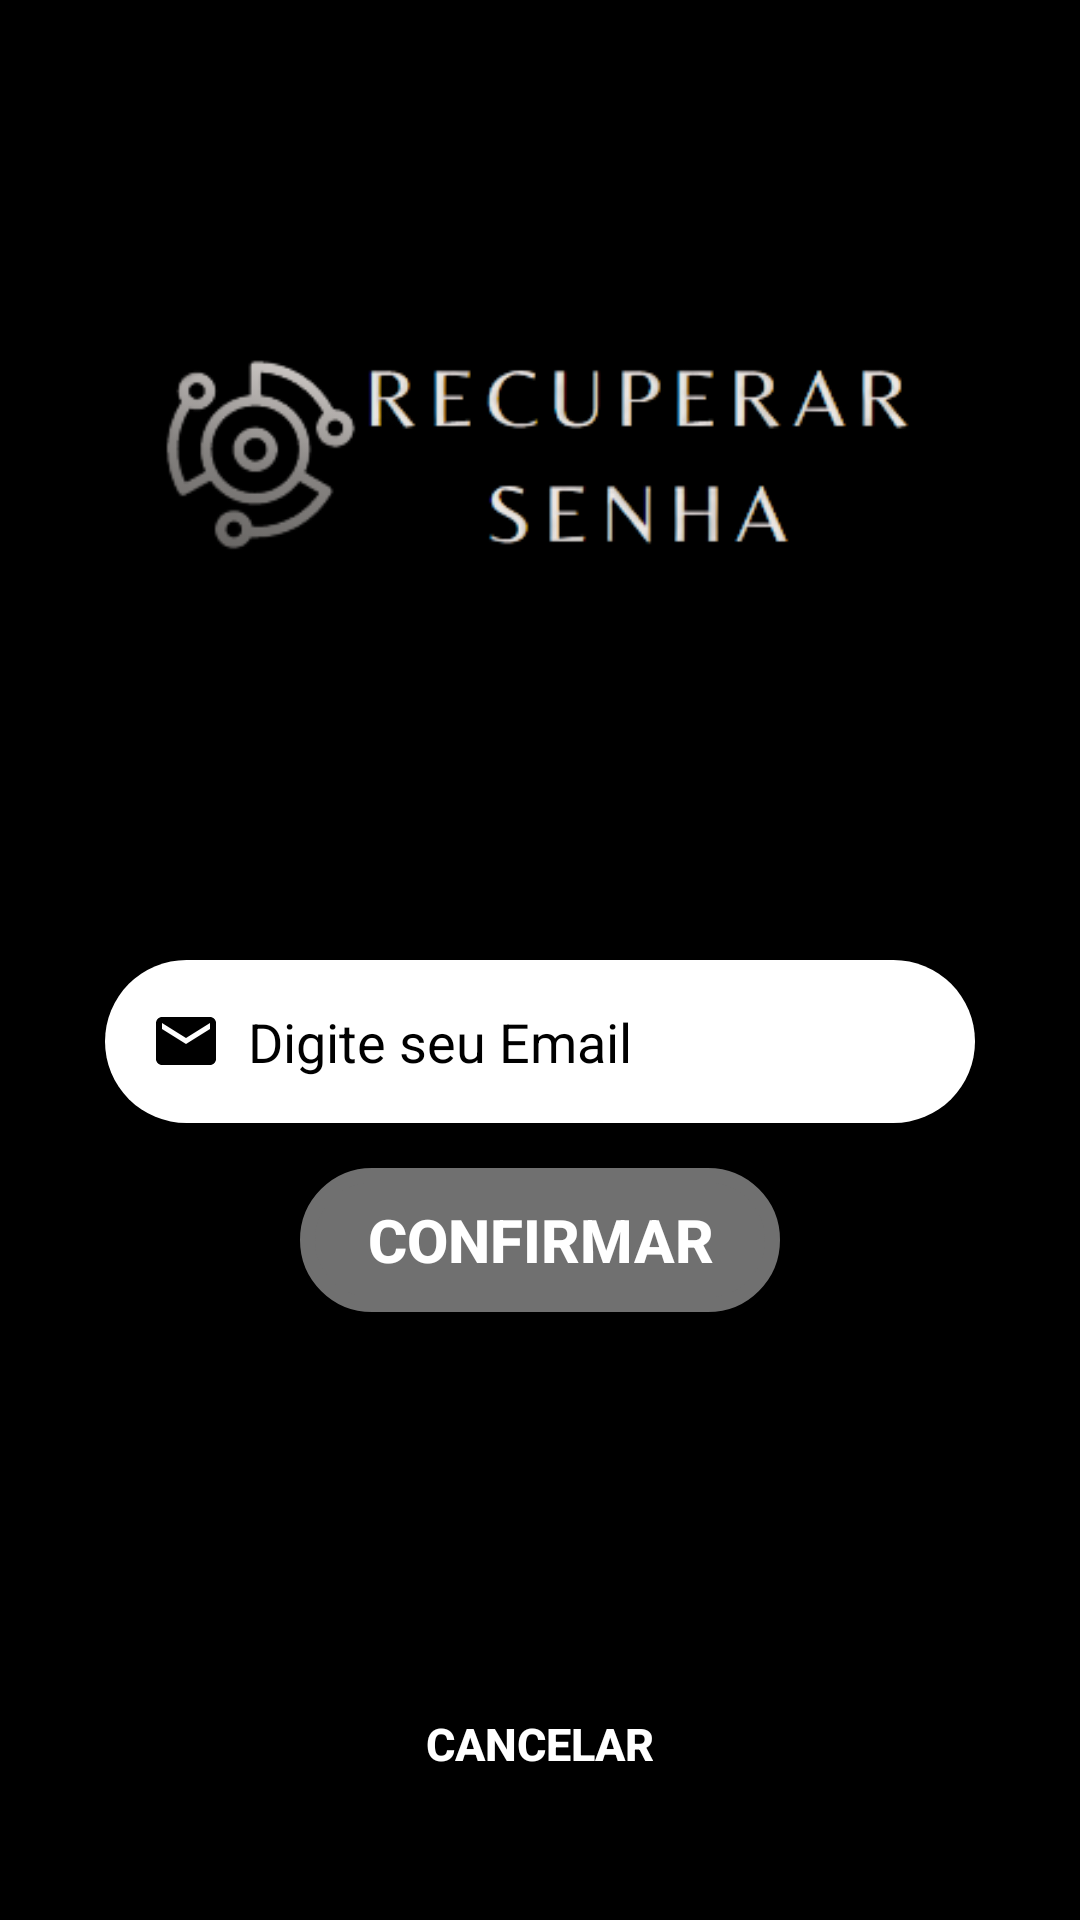

Here is an Android app screen rendered from its layout file. Give the layout XML and the strings, colors and styles it references.
<!-- AndroidManifest.xml: application theme Theme.VamosTcc -->
<!-- res/layout/activity_tela_recuperar_senha.xml -->
<?xml version="1.0" encoding="utf-8"?>
<LinearLayout
    xmlns:android="http://schemas.android.com/apk/res/android"
    xmlns:app="http://schemas.android.com/apk/res-auto"
    xmlns:tools="http://schemas.android.com/tools"
    android:layout_width="match_parent"
    android:layout_height="match_parent"
    android:orientation="vertical"
    android:background="@color/black"
    tools:context=".view.frmrecuperarsenha.telaRecuperarSenha">


    <ImageView
        android:layout_width="300dp"
        android:layout_height="300dp"
        android:src="@drawable/recuperarsenha"
        android:layout_gravity="center"/>

    <EditText
        android:id="@+id/edtEmail"
        android:layout_width="match_parent"
        android:layout_height="wrap_content"
        android:layout_marginStart="35dp"
        android:layout_marginTop="20dp"
        android:layout_marginEnd="35dp"
        android:background="@drawable/edt_circular"
        android:drawableLeft="@drawable/baseline_email_24"
        android:hint="  Digite seu Email"
        android:textColor="@color/black"
        android:textColorHint="@color/black"
        android:inputType="textEmailAddress"
        android:maxLines="1"
        android:padding="15dp" />


    <androidx.appcompat.widget.AppCompatButton
        android:id="@+id/btnRecuperar"
        android:layout_width="match_parent"
        android:layout_height="wrap_content"
        android:text="confirmar"
        android:textColor="@color/white"
        android:textSize="20sp"
        android:textStyle="bold"
        android:layout_marginTop="15dp"
        android:layout_marginStart="100dp"
        android:layout_marginEnd="100dp"
        android:backgroundTint="@color/cinza"
        android:background="@drawable/botao_redondo"
        android:layout_marginBottom="20dp"

        />



    <Button
        android:id="@+id/btnCancelar"
        android:layout_width="match_parent"
        android:layout_height="wrap_content"
        android:text="Cancelar"
        android:textColor="@color/white"
        android:textSize="15sp"
        android:textStyle="bold"
        android:layout_marginTop="100dp"
        android:layout_marginStart="100dp"
        android:layout_marginEnd="100dp"
        android:backgroundTint="@color/black"
        android:layout_marginBottom="20dp"
        />




</LinearLayout>
<!-- resources referenced by this layout -->
<resources>
  <color name="black">#FF000000</color>
  <color name="cinza">#707070</color>
  <color name="white">#FFFFFFFF</color>
  <!-- drawable baseline_email_24 (drawable) -->
  <vector android:height="24dp" android:tint="#000000"
      android:viewportHeight="24" android:viewportWidth="24"
      android:width="24dp" xmlns:android="http://schemas.android.com/apk/res/android">
      <path android:fillColor="@color/black" android:pathData="M20,4L4,4c-1.1,0 -1.99,0.9 -1.99,2L2,18c0,1.1 0.9,2 2,2h16c1.1,0 2,-0.9 2,-2L22,6c0,-1.1 -0.9,-2 -2,-2zM20,8l-8,5 -8,-5L4,6l8,5 8,-5v2z"/>
  </vector>
  <!-- drawable botao_redondo (drawable) -->
  <?xml version="1.0" encoding="utf-8"?>
  <shape xmlns:android="http://schemas.android.com/apk/res/android">
      <corners android:radius="100dp"/>
      <solid android:color="@color/cinza"/>
      <stroke
          android:color="@color/roxo"
          android:width="5dp" />
  
  </shape>
  <!-- drawable edt_circular (drawable) -->
  <?xml version="1.0" encoding="utf-8"?>
  <shape xmlns:android="http://schemas.android.com/apk/res/android">
      <solid
          android:color="@color/white"/>
  
      <corners
          android:radius="100dp"
          />
  
  
  </shape>
  <!-- drawable recuperarsenha: png bitmap (drawable, 20550 bytes) -->
  <style name="Theme.VamosTcc" parent="Theme.MaterialComponents.DayNight.DarkActionBar">
          
          <item name="colorPrimary">@color/black</item>
          <item name="colorPrimaryVariant">@color/black</item>
          <item name="colorOnPrimary">@color/white</item>
          
          <item name="colorSecondary">@color/teal_200</item>
          <item name="colorSecondaryVariant">@color/teal_700</item>
          <item name="colorOnSecondary">@color/black</item>
          
          <item name="android:statusBarColor">?attr/colorPrimaryVariant</item>
          
      </style>
  <color name="roxo">#3A2068</color>
  <color name="teal_200">#FF03DAC5</color>
  <color name="teal_700">#FF018786</color>
</resources>
